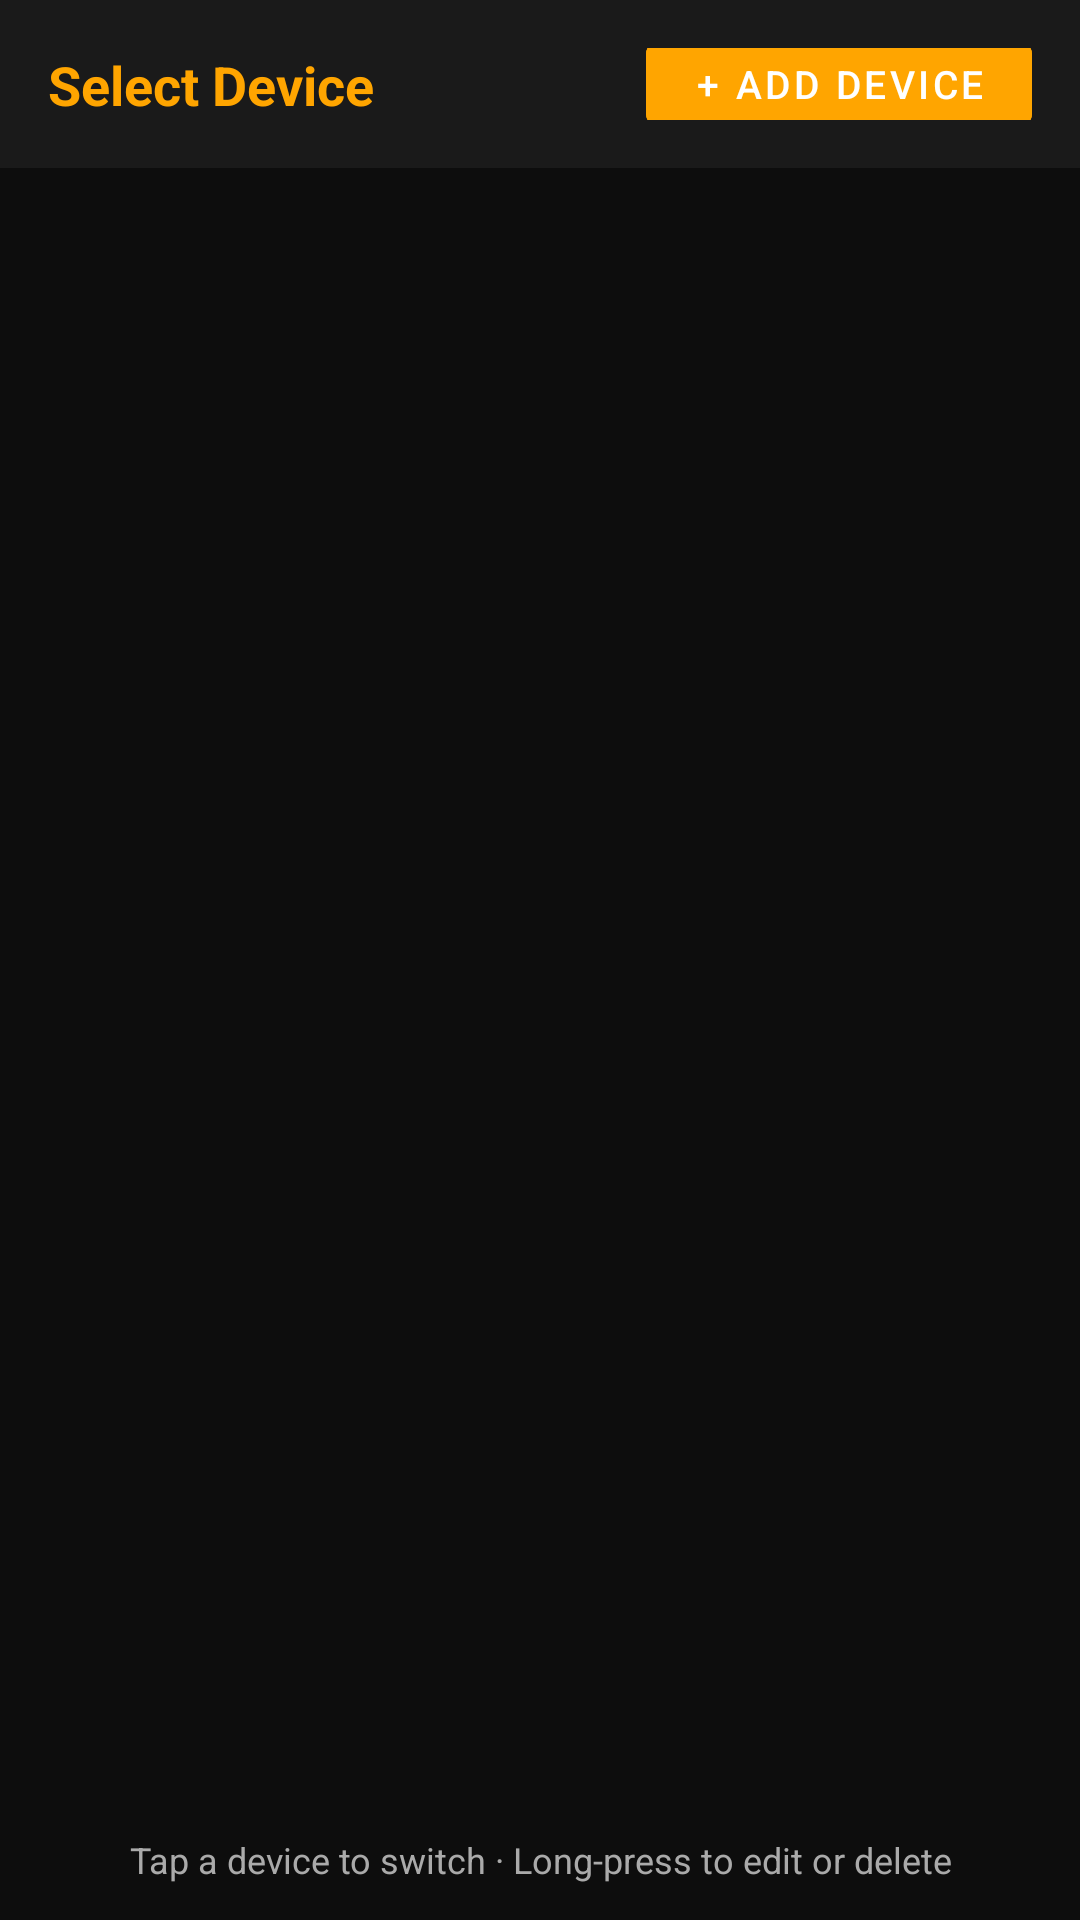

Produce the Android XML layout that renders to this screen, including the resource entries it uses.
<!-- AndroidManifest.xml: application theme Theme.Enigma2FireTV -->
<!-- res/layout/fragment_device_picker.xml -->
<?xml version="1.0" encoding="utf-8"?>
<LinearLayout xmlns:android="http://schemas.android.com/apk/res/android"
    android:layout_width="match_parent"
    android:layout_height="match_parent"
    android:orientation="vertical"
    android:background="@color/background_dark">

    
    <LinearLayout
        android:layout_width="match_parent"
        android:layout_height="56dp"
        android:background="@color/surface_dark"
        android:gravity="center_vertical"
        android:orientation="horizontal"
        android:padding="16dp">

        <TextView
            android:id="@+id/tv_picker_title"
            android:layout_width="0dp"
            android:layout_height="wrap_content"
            android:layout_weight="1"
            android:text="@string/select_device"
            android:textColor="@color/accent"
            android:textSize="18sp"
            android:textStyle="bold" />

        <Button
            android:id="@+id/btn_add_device"
            android:layout_width="wrap_content"
            android:layout_height="40dp"
            android:text="@string/add_device"
            android:backgroundTint="@color/accent"
            android:textColor="@android:color/white"
            android:textSize="13sp"
            android:focusable="true" />

    </LinearLayout>

    
    <androidx.recyclerview.widget.RecyclerView
        android:id="@+id/rv_devices"
        android:layout_width="600dp"
        android:layout_height="0dp"
        android:layout_weight="1"
        android:layout_gravity="center_horizontal"
        android:padding="8dp" />

    
    <TextView
        android:layout_width="match_parent"
        android:layout_height="wrap_content"
        android:text="@string/device_picker_hint"
        android:textColor="@color/text_secondary"
        android:textSize="12sp"
        android:gravity="center"
        android:padding="12dp" />

</LinearLayout>
<!-- resources referenced by this layout -->
<resources>
  <color name="accent">#FFFFA500</color>
  <color name="background_dark">#FF0D0D0D</color>
  <color name="surface_dark">#FF1A1A1A</color>
  <color name="text_secondary">#FFAAAAAA</color>
  <string name="add_device">+ Add Device</string>
  <string name="device_picker_hint">Tap a device to switch · Long-press to edit or delete</string>
  <string name="select_device">Select Device</string>
  <style name="Theme.Enigma2FireTV" parent="Theme.MaterialComponents.NoActionBar">
          <item name="android:windowBackground">@color/background_dark</item>
          <item name="android:colorBackground">@color/background_dark</item>
          <item name="android:textColorPrimary">@color/text_primary</item>
          <item name="android:textColorSecondary">@color/text_secondary</item>
          <item name="colorPrimary">@color/accent</item>
          <item name="colorPrimaryDark">@color/accent_dark</item>
          <item name="colorAccent">@color/accent</item>
          
          <item name="android:windowNoTitle">true</item>
          <item name="android:windowFullscreen">false</item>
      </style>
  <color name="text_primary">#FFFFFFFF</color>
  <color name="accent_dark">#FFCC8400</color>
</resources>
